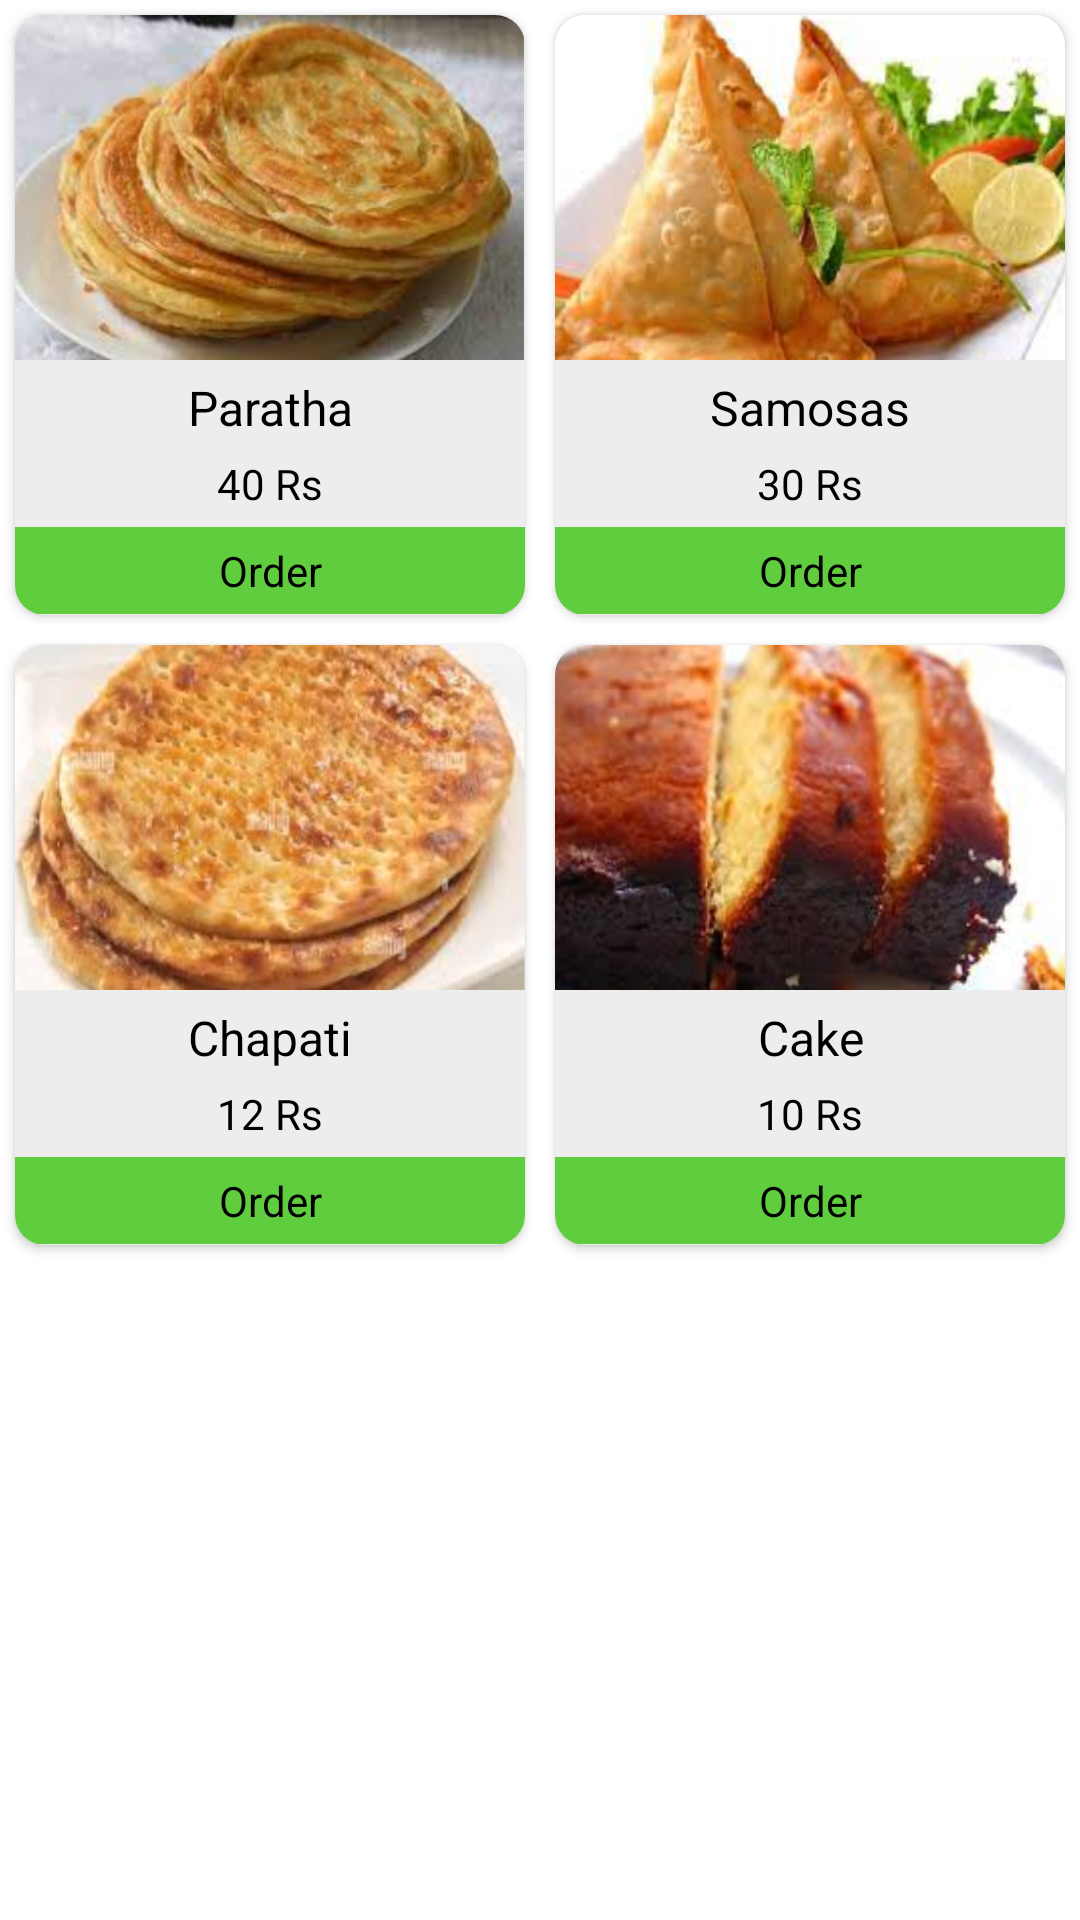

Reconstruct the res/layout file that produces this screen, plus the resources it refers to.
<!-- AndroidManifest.xml: application theme Theme.SmartCC -->
<!-- res/layout/fragment_extraas.xml -->
<?xml version="1.0" encoding="utf-8"?>
<ScrollView xmlns:android="http://schemas.android.com/apk/res/android"
    xmlns:tools="http://schemas.android.com/tools"
    android:layout_width="match_parent"
    android:layout_height="match_parent"
    xmlns:app="http://schemas.android.com/apk/res-auto"
    tools:context=".fragment.Extras">

    <androidx.constraintlayout.widget.ConstraintLayout
        android:layout_width="match_parent"
        android:layout_height="match_parent">

        <LinearLayout
            android:layout_width="match_parent"
            android:layout_height="0dp"
            android:layout_weight="1"
            android:orientation="vertical"

            app:layout_constraintBottom_toBottomOf="parent"
            app:layout_constraintEnd_toEndOf="parent"
            app:layout_constraintStart_toStartOf="parent"
            >

            <LinearLayout
                android:layout_width="match_parent"
                android:layout_height="wrap_content"
                android:orientation="horizontal">

                <androidx.cardview.widget.CardView
                    android:layout_width="0dp"
                    android:layout_height="200dp"
                    android:layout_margin="5dp"
                    android:layout_weight="1"
                    android:background="@color/light_grey"
                    app:cardBackgroundColor="@color/light_grey"
                    app:cardCornerRadius="10dp">

                    <LinearLayout
                        android:layout_width="match_parent"
                        android:layout_height="match_parent"
                        android:orientation="vertical">

                        <ImageView
                            android:id="@+id/iv_chana_dal"
                            android:layout_width="match_parent"
                            android:layout_height="115dp"
                            android:scaleType="fitXY"
                            android:src="@drawable/paratha" />

                        <TextView
                            android:id="@+id/tv_channa_dal"
                            android:layout_width="match_parent"
                            android:layout_height="wrap_content"
                            android:gravity="center"
                            android:padding="5dp"
                            android:text="Paratha"
                            android:textColor="@color/black"
                            android:textSize="16sp" />

                        <TextView
                            android:id="@+id/tv_price_dall"
                            android:layout_width="match_parent"
                            android:layout_height="wrap_content"
                            android:gravity="center"
                            android:text="40 Rs"
                            android:textColor="@color/black" />

                        <TextView
                            android:id="@+id/tv_order_1"
                            android:layout_width="match_parent"
                            android:layout_height="wrap_content"
                            android:layout_gravity="bottom"
                            android:layout_marginTop="5dp"
                            android:background="@color/green"
                            android:gravity="center"
                            android:padding="5dp"
                            android:text="Order"
                            android:textColor="@color/black" />
                    </LinearLayout>

                </androidx.cardview.widget.CardView>

                <androidx.cardview.widget.CardView
                    android:layout_width="0dp"
                    android:layout_height="match_parent"
                    android:layout_margin="5dp"
                    android:layout_weight="1"
                    android:background="@color/light_grey"
                    app:cardBackgroundColor="@color/light_grey"
                    app:cardCornerRadius="10dp">

                    <LinearLayout
                        android:layout_width="match_parent"
                        android:layout_height="match_parent"
                        android:orientation="vertical">

                        <ImageView
                            android:id="@+id/iv_dal_mung"
                            android:layout_width="match_parent"
                            android:layout_height="115dp"
                            android:scaleType="fitXY"
                            android:src="@drawable/samosa" />

                        <TextView
                            android:id="@+id/tv_chana_mung"
                            android:layout_width="match_parent"
                            android:layout_height="wrap_content"
                            android:gravity="center"
                            android:padding="5dp"
                            android:text="Samosas"
                            android:textColor="@color/black"
                            android:textSize="16sp" />

                        <TextView
                            android:id="@+id/tv_price_dall2"
                            android:layout_width="match_parent"
                            android:layout_height="wrap_content"
                            android:gravity="center"
                            android:text="30 Rs"
                            android:textColor="@color/black" />

                        <TextView
                            android:id="@+id/tv_order2"
                            android:layout_width="match_parent"
                            android:layout_height="wrap_content"
                            android:layout_gravity="bottom"
                            android:layout_marginTop="5dp"
                            android:background="@color/green"
                            android:gravity="center"
                            android:padding="5dp"
                            android:text="Order"
                            android:textColor="@color/black" />
                    </LinearLayout>

                </androidx.cardview.widget.CardView>

            </LinearLayout>

            <LinearLayout
                android:layout_width="match_parent"
                android:layout_height="wrap_content"
                android:orientation="horizontal">

                <androidx.cardview.widget.CardView
                    android:layout_width="0dp"
                    android:layout_height="200dp"
                    android:layout_margin="5dp"
                    android:layout_weight="1"
                    android:background="@color/light_grey"
                    app:cardBackgroundColor="@color/light_grey"
                    app:cardCornerRadius="10dp">

                    <LinearLayout
                        android:layout_width="match_parent"
                        android:layout_height="match_parent"
                        android:orientation="vertical">

                        <ImageView
                            android:id="@+id/iv_chicken"
                            android:layout_width="match_parent"
                            android:layout_height="115dp"
                            android:scaleType="fitXY"
                            android:src="@drawable/bread" />

                        <TextView
                            android:id="@+id/tv_chicken"
                            android:layout_width="match_parent"
                            android:layout_height="wrap_content"
                            android:gravity="center"
                            android:padding="5dp"
                            android:text="Chapati"
                            android:textColor="@color/black"
                            android:textSize="16sp" />

                        <TextView
                            android:id="@+id/tv_chicken_price"
                            android:layout_width="match_parent"
                            android:layout_height="wrap_content"
                            android:gravity="center"
                            android:text="12 Rs"
                            android:textColor="@color/black" />

                        <TextView
                            android:id="@+id/tv_order_now"
                            android:layout_width="match_parent"
                            android:layout_height="wrap_content"
                            android:layout_gravity="bottom"
                            android:layout_marginTop="5dp"
                            android:background="@color/green"
                            android:gravity="center"
                            android:padding="5dp"
                            android:text="Order"
                            android:textColor="@color/black" />
                    </LinearLayout>

                </androidx.cardview.widget.CardView>

                <androidx.cardview.widget.CardView
                    android:layout_width="0dp"
                    android:layout_height="match_parent"
                    android:layout_margin="5dp"
                    android:layout_weight="1"
                    android:background="@color/light_grey"
                    app:cardBackgroundColor="@color/light_grey"
                    app:cardCornerRadius="10dp">

                    <LinearLayout
                        android:layout_width="match_parent"
                        android:layout_height="match_parent"
                        android:orientation="vertical">

                        <ImageView
                            android:id="@+id/iv_cheemo"
                            android:layout_width="match_parent"
                            android:layout_height="115dp"
                            android:scaleType="fitXY"
                            android:src="@drawable/cake" />

                        <TextView
                            android:id="@+id/tv_cheemo"
                            android:layout_width="match_parent"
                            android:layout_height="wrap_content"
                            android:gravity="center"
                            android:padding="5dp"
                            android:text="Cake"
                            android:textColor="@color/black"
                            android:textSize="16sp" />

                        <TextView
                            android:id="@+id/tv_cheemo_price"
                            android:layout_width="match_parent"
                            android:layout_height="wrap_content"
                            android:gravity="center"
                            android:text="10 Rs"
                            android:textColor="@color/black" />

                        <TextView
                            android:id="@+id/order_now"
                            android:layout_width="match_parent"
                            android:layout_height="wrap_content"
                            android:layout_gravity="bottom"
                            android:layout_marginTop="5dp"
                            android:background="@color/green"
                            android:gravity="center"
                            android:padding="5dp"
                            android:text="Order"
                            android:textColor="@color/black" />
                    </LinearLayout>

                </androidx.cardview.widget.CardView>

            </LinearLayout>

        </LinearLayout>
    </androidx.constraintlayout.widget.ConstraintLayout>

</ScrollView>
<!-- resources referenced by this layout -->
<resources>
  <color name="black">#FF000000</color>
  <color name="green">#5FCD3E</color>
  <color name="light_grey">#EDEDED</color>
  <!-- drawable bread: png bitmap (drawable, 241182 bytes) -->
  <!-- drawable cake: png bitmap (drawable, 201320 bytes) -->
  <!-- drawable paratha: png bitmap (drawable, 218811 bytes) -->
  <!-- drawable samosa: png bitmap (drawable, 208869 bytes) -->
  <style name="Theme.SmartCC" parent="Base.Theme.SmartCC" />
  <style name="Base.Theme.SmartCC" parent="Theme.MaterialComponents.DayNight.NoActionBar">
          
          
          <item name="colorPrimary">@color/yellow</item>
          <item name="colorPrimaryDark">@color/dark_yellow</item>
          <item name="colorAccent">@color/light_yellow</item>
      </style>
  <color name="yellow">#8BC34A</color>
  <color name="dark_yellow">#689F38</color>
  <color name="light_yellow">#9BCC63</color>
</resources>
